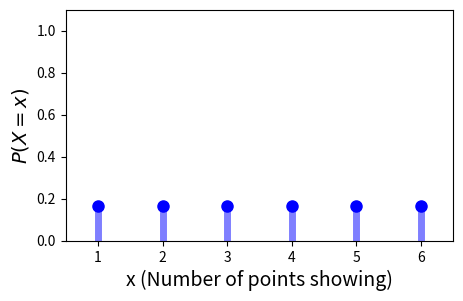
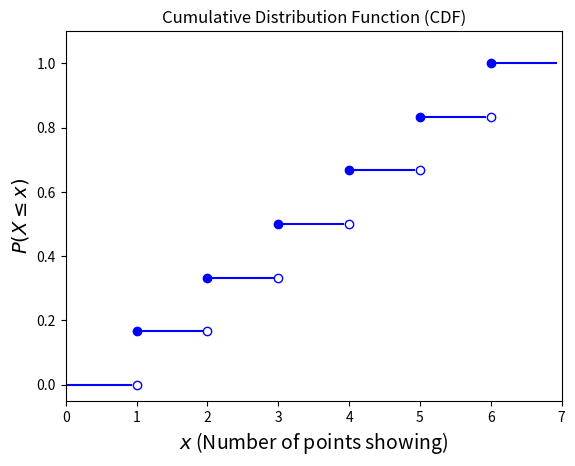
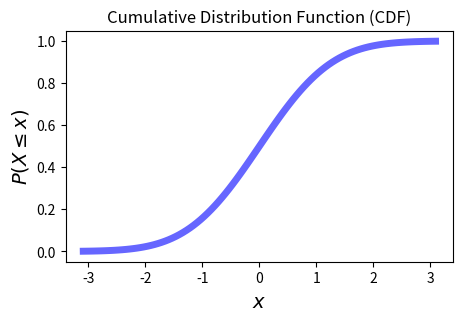

These charts were generated, in order, by the following Python code: (Note: this script raises an exception after producing the figures.)
#| echo: false
import numpy as np
import pandas as pd
import matplotlib.pyplot as plt
import seaborn as sns

#| fig-align: center
plt.figure(figsize=(5, 3))
x = np.arange(1, 7)
plt.plot(x, 6*[1/6.], 'bo', ms=8)
plt.vlines(x, 0, 1/6., colors='b', lw=5, alpha=0.5)
plt.xlim([0.5, 6.5])
plt.ylim([0, 1.1])
plt.xlabel(r'x (Number of points showing)', size=14)
plt.ylabel(r'$P(X = x)$', size=14)
plt.show()

plt.figure()
for i in range(7):
    plt.plot([i, i+1-.08], [i/6, i/6],'-b')
for i in range(1, 7):
    plt.plot(i, i/6, 'ob')
    plt.plot(i, (i-1)/6, 'ob', fillstyle = 'none')
plt.xlim([0, 7])
plt.ylim([-0.05, 1.1])
plt.title('Cumulative Distribution Function (CDF)')
plt.xlabel(r'$x$ (Number of points showing)', size=14)
plt.ylabel(r'$P(X\leq x)$', size=14)
plt.show()

#| fig-align: center
from scipy.stats import norm
plt.figure(figsize=(5, 3))
x = np.linspace(norm.ppf(0.001), norm.ppf(0.999), 100)
plt.plot(x, norm.cdf(x),'b-', lw=5, alpha=0.6)
plt.title('Cumulative Distribution Function (CDF)')
plt.xlabel(r'$x$', size=14)
plt.ylabel(r'$P(X\leq x)$', size=14)
plt.show()

#| fig-align: center
import pandas as pd
import yfinance as yf

stocks = ['TSLA', 'NVDA']
df = pd.DataFrame()
for s in stocks:
    df[s] = pd.DataFrame(yf.download(s, start='2023-01-01', end='2023-12-31', progress = False))['Close']

rets = df.pct_change(30)
rets[['TSLA', 'NVDA']].plot(lw=2)
plt.legend(loc='best')
plt.show()

rets = df.pct_change(30)
rets[['TSLA', 'NVDA']].plot(lw=2)
plt.legend(loc='best')
plt.show()

df.cov()

df.corr()

df.head()

#| fig-align: center
from scipy.stats import binom
p = 0.3
x = np.arange(binom.ppf(0.01, 10, p), binom.ppf(0.9995, 10, p))
plt.ylim([0, 0.4])
plt.xlim([-0.5, max(x)+0.5])
plt.plot(x, binom.pmf(x, 10, p), 'bo', ms=8, label = 'binom pmf')
plt.vlines(x, 0, binom.pmf(x, 10, p), colors='b', lw = 5, alpha=0.6)
plt.title(f'Binomial PDF, $p$ = {p}, $N$ = 10', size=14)
plt.xlabel(r'$k$', size=14)
plt.ylabel(r'$P(X = k)$', size=14)
plt.show()

#| fig-align: center
from scipy.stats import geom
p = 0.3
x = np.arange(geom.ppf(0.01, p), geom.ppf(0.995, p))
plt.ylim([0, 0.4])
plt.xlim([0.5, max(x)])
plt.plot(x, geom.pmf(x, p), 'bo', ms=8, label = 'geom pmf')
plt.vlines(x, 0, geom.pmf(x, p), colors='b', lw = 5, alpha = 0.6)
plt.title(f'Geometric PDF, $p$ = {p}', size=14)
plt.xlabel(r'$k$', size=14)
plt.ylabel(r'$P(X = k)$', size=14)
plt.show()

#| fig-align: center
from scipy.stats import poisson
mu = 3
x = np.arange(poisson.ppf(0.01, mu), poisson.ppf(0.9995, mu))
plt.xlim([-0.5, max(x)+0.5])
plt.ylim(ymax = 0.4)
plt.plot(x, poisson.pmf(x, mu), 'bo', ms=8, label='poisson pmf')
plt.vlines(x, 0, poisson.pmf(x, mu), colors='b', lw=5, alpha=0.6)
plt.title(f'Poisson PDF.  $\lambda$ = {mu/10}', size=14)
plt.xlabel(r'k', size=14)
plt.ylabel(r'P(X = k)', size=14)
plt.show()

#| fig-align: center
# note that this data is available in 'data/HorseKicks.txt'
horse_kicks = pd.DataFrame(
data = np.array([
[0, 108.67, 109],
[1, 66.29, 65],
[2, 20.22, 22],
[3, 4.11, 3],
[4, 0.63, 1],
[5, 0.08, 0],
[6, 0.01, 0]]),
columns = ["Number of Deaths Per Year","Predicted Instances (Poisson)","Observed Instances"])
horse_kicks

#| fig-align: center
horse_kicks[["Predicted Instances (Poisson)","Observed Instances"]].plot.bar()
plt.xlabel("Number of Deaths Per Year", size=14)
plt.ylabel("Count", size=14)
plt.show()

#| fig-align: center
from scipy.stats import expon
p = 0.3
x = np.linspace(expon.ppf(0.01, scale=1/p), expon.ppf(0.995, scale=1/p), 100)
plt.plot(x, expon.pdf(x, scale=1/p),'b-', lw = 5, alpha = 0.6, label='expon pdf')
plt.title(f'Exponential PDF, $\lambda$ = {p}', size=14)
plt.xlabel(r'$x$', size=14)
plt.ylabel(r'$p(x)$', size=14)
plt.ylim([0, 0.4])
plt.xlim([0, 14])
plt.show()

#| fig-align: center
from math import exp 
lam = 0.3
p = 1 - exp(- lam)
x = np.linspace(expon.ppf(0, scale=1/lam), expon.ppf(0.995, scale=1/lam), 100)
plt.plot(x, expon.cdf(x, scale=1/lam),'b-', lw = 5, alpha = 0.6, label='Exponential')
xg = np.arange(geom.ppf(0, p), geom.ppf(0.995, p))
plt.ylim([0, 1])
plt.xlim([-0.5, max(xg)])
plt.plot(xg, geom.cdf(xg, p), 'ro', ms = 8, label = 'Geometric')
plt.suptitle(f'Geometric and Exponential CDFs', size = 14)
plt.title(r'$\lambda = 0.3; \;\;\; p = 1-e^{-\lambda} =$' + f' {p:0.3f}', size=12)
plt.xlabel(r'$x$', size=14)
plt.ylabel(r'$P(X \leq x)$', size = 14)
plt.legend(loc = 'best')
plt.show()

#| fig-align: center
plt.figure()
x = np.arange(1, 7)
plt.plot(x, 6*[1/6.], 'bo', ms=8)
plt.vlines(x, 0, 1/6., colors='b', lw=5, alpha=0.5)
plt.xlim([0.5, 6.5])
plt.ylim([0, 1.1])
plt.xlabel(r'x (Number of points showing)', size=14)
plt.ylabel(r'$P(X = x)$', size=14)
plt.show()

#| fig-align: center
from scipy.stats import norm
plt.figure()
x = np.linspace(norm.ppf(0.001), norm.ppf(0.999), 100)
plt.plot(x, norm.pdf(x),'b-', lw = 5, alpha = 0.6)
plt.title(r'Standard Gaussian PDF.  $\mu = 0, \sigma = 1$', size=14)
plt.xlabel('x', size=14)
plt.ylabel(r'$p(x)$', size=14)
plt.show()

#| fig-align: center
plt.figure()
x = np.linspace(norm.ppf(0.001), norm.ppf(0.999), 100)
plt.plot(x, norm.cdf(x),'b-', lw = 5, alpha = 0.6)
plt.title(r'Standard Gaussian CDF.  $\mu = 0, \sigma = 1$', size=14)
plt.xlabel('x', size=14)
plt.ylabel(r'$P(X\leq x)$', size=14)
plt.show()

#| fig-align: center
from scipy.stats import pareto
alpha = 1.3
x = np.linspace(pareto.ppf(0.005, alpha), pareto.ppf(0.995, alpha), 100)
plt.plot(x, pareto.pdf(x, alpha),'b-', lw = 5, alpha = 0.6, label='pareto pdf')
plt.title(r'Pareto PDF.  $\alpha$ = {}'.format(alpha), size=14)
plt.xlabel(r'x', size=14)
plt.ylabel(r'p(x)', size=14)
plt.show()

#| fig-align: center
from scipy.stats import multivariate_normal
np.random.seed(4)
df1 = pd.DataFrame(multivariate_normal.rvs(mean = np.array([1, 1]),
                                           cov = np.eye(2), 
                                           size = 600), 
                                           columns = ['X1', 'X2'])

#| fig-align: center
g = sns.JointGrid(data = df1, x = 'X1', y = 'X2', height = 5)
g.plot(sns.scatterplot, sns.kdeplot)
g.ax_joint.plot(1, 1, 'ro', markersize = 6)
g.ax_marg_x.plot(1, 0, 'ro')
g.ax_marg_y.plot(0, 1, 'ro')
plt.show()

#| fig-align: center
g = sns.JointGrid(data = df1, x = 'X1', y = 'X2', height = 5)
g.plot(sns.kdeplot, sns.kdeplot)
g.ax_joint.plot(1, 1, 'ro', markersize = 6)
g.ax_marg_x.plot(1, 0, 'ro')
g.ax_marg_y.plot(0, 1, 'ro')
plt.show()

#| fig-align: center
np.random.seed(4)
df1 = pd.DataFrame(multivariate_normal.rvs(mean = np.array([1, 1]), 
                                           cov = np.array([[1, 0.8],[0.8, 1]]), 
                                           size = 600),
                                           columns = ['X1', 'X2'])

#| fig-align: center
g = sns.JointGrid(data = df1, x = 'X1', y = 'X2', height = 5)
g.plot(sns.scatterplot, sns.kdeplot)
g.ax_joint.plot(1, 1, 'ro', markersize = 6)
g.ax_marg_x.plot(1, 0, 'ro')
g.ax_marg_y.plot(0, 1, 'ro')
plt.show()

#| fig-align: center
g = sns.JointGrid(data = df1, x = 'X1', y = 'X2', height = 5)
g.plot(sns.kdeplot, sns.kdeplot)
g.ax_joint.plot(1, 1, 'ro', markersize = 6)
g.ax_marg_x.plot(1, 0, 'ro')
g.ax_marg_y.plot(0, 1, 'ro')
plt.show()

#| fig-align: center
np.random.seed(4)
df1 = pd.DataFrame(multivariate_normal.rvs(mean = np.array([1, 1]), 
                                           cov = np.array([[1, -0.8],[-0.8, 1]]), 
                                           size = 600), 
                                           columns = ['X1', 'X2'])

#| fig-align: center
g = sns.JointGrid(data = df1, x = 'X1', y = 'X2', height = 5)
g.plot(sns.scatterplot, sns.kdeplot)
g.ax_joint.plot(1, 1, 'ro', markersize = 6)
g.ax_marg_x.plot(1, 0, 'ro')
g.ax_marg_y.plot(0, 1, 'ro')
plt.show()

#| fig-align: center
g = sns.JointGrid(data = df1, x = 'X1', y = 'X2', height = 5)
g.plot(sns.kdeplot, sns.kdeplot)
g.ax_joint.plot(1, 1, 'ro', markersize = 6)
g.ax_marg_x.plot(1, 0, 'ro')
g.ax_marg_y.plot(0, 1, 'ro')
plt.show()

#| fig-align: center
g = sns.JointGrid(data = df, x = 'TSLA', y = 'NVDA', height = 5)
g.plot(sns.scatterplot, sns.kdeplot)
g.ax_joint.plot(df.mean()['TSLA'], df.mean()['NVDA'], 'ro', markersize = 6)
plt.show()

#| fig-align: center
g = sns.JointGrid(data = df, x = 'TSLA', y = 'NVDA', height = 5)
g.plot(sns.kdeplot, sns.kdeplot)
g.ax_joint.plot(df.mean()['TSLA'], df.mean()['NVDA'], 'ro', markersize = 6)
plt.show()

#| fig-align: center
from scipy.stats import norm
plt.figure()
x = np.linspace(norm.ppf(0.001), norm.ppf(0.999), 100)
x90 = np.linspace(norm.ppf(0.05), norm.ppf(0.95), 100)
plt.plot(x, norm.pdf(x),'b-')
plt.fill_between(x90, 0, norm.pdf(x90))
plt.title(r'90% region for Standard Gaussian', size = 14)
plt.xlabel('x', size = 14)
plt.ylabel(r'$p(x)$', size = 14)
plt.show()